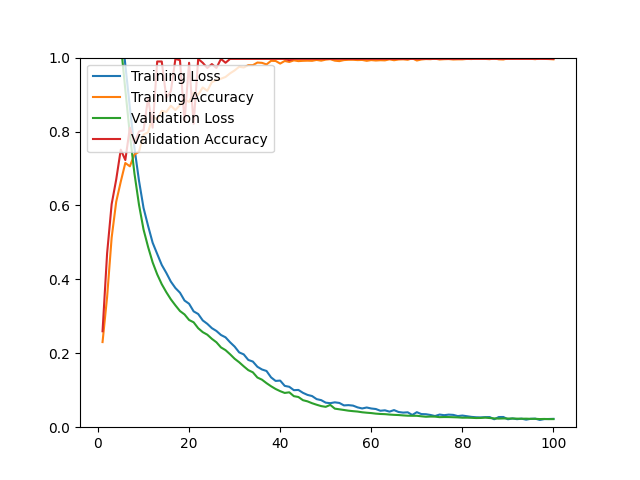

Values plotted in this chart, from the file beside it:
epoch, loss, acc, val_loss, val_acc
1, 1.556, 0.2303, 1.496, 0.2596
2, 1.427, 0.3521, 1.371, 0.4702
3, 1.316, 0.5130, 1.26, 0.6035
4, 1.205, 0.6100, 1.149, 0.6702
5, 1.1, 0.6644, 1.038, 0.7509
6, 0.9803, 0.7149, 0.9129, 0.7228
7, 0.8651, 0.7058, 0.7919, 0.8105
8, 0.7559, 0.7378, 0.6868, 0.7684
9, 0.6671, 0.7453, 0.6020, 0.8000
10, 0.5933, 0.7918, 0.5349, 0.8035
11, 0.5446, 0.7981, 0.4877, 0.8912
12, 0.4991, 0.8407, 0.4459, 0.8105
13, 0.4688, 0.8328, 0.4136, 0.9895
14, 0.4390, 0.8561, 0.3869, 0.9895
15, 0.4175, 0.8529, 0.3653, 0.8912
16, 0.3939, 0.8699, 0.3459, 0.9088
17, 0.3765, 0.8580, 0.3296, 0.9965
18, 0.3639, 0.8715, 0.3143, 0.9930
19, 0.3427, 0.8860, 0.3051, 0.8281
20, 0.3340, 0.8801, 0.2901, 0.9860
21, 0.3134, 0.9050, 0.2838, 0.8211
22, 0.3063, 0.8994, 0.2678, 0.9965
23, 0.2889, 0.9192, 0.2572, 0.9860
24, 0.2797, 0.9101, 0.2503, 0.9719
25, 0.2680, 0.9338, 0.2391, 0.9825
26, 0.2604, 0.9389, 0.2298, 0.9719
27, 0.2495, 0.9428, 0.2159, 0.9965
28, 0.2432, 0.9476, 0.2085, 0.9860
29, 0.2298, 0.9574, 0.1974, 0.9965
30, 0.2181, 0.9653, 0.1852, 0.9965
31, 0.2024, 0.9752, 0.1757, 0.9965
32, 0.1970, 0.9732, 0.1647, 0.9965
33, 0.1820, 0.9795, 0.1544, 0.9965
34, 0.1776, 0.9795, 0.1485, 0.9965
35, 0.1635, 0.9866, 0.1344, 0.9965
36, 0.1562, 0.9858, 0.1286, 0.9965
37, 0.1521, 0.9815, 0.1192, 0.9965
38, 0.1348, 0.9913, 0.1108, 0.9965
39, 0.1252, 0.9909, 0.1034, 0.9965
40, 0.1261, 0.9838, 0.0975, 0.9965
41, 0.1118, 0.9909, 0.0927, 0.9965
42, 0.1093, 0.9882, 0.0944, 0.9930
43, 0.1002, 0.9925, 0.0840, 0.9965
44, 0.1008, 0.9905, 0.0817, 0.9965
45, 0.0930, 0.9913, 0.0731, 0.9965
46, 0.0874, 0.9917, 0.0699, 0.9965
47, 0.0843, 0.9913, 0.0649, 0.9965
48, 0.0760, 0.9937, 0.0608, 0.9965
49, 0.0732, 0.9917, 0.0571, 0.9965
50, 0.0664, 0.9945, 0.0551, 0.9965
51, 0.0650, 0.9957, 0.0603, 0.9965
52, 0.0673, 0.9917, 0.0502, 0.9965
53, 0.0656, 0.9905, 0.0484, 0.9965
54, 0.0590, 0.9933, 0.0466, 0.9965
55, 0.0597, 0.9941, 0.0447, 0.9965
56, 0.0584, 0.9941, 0.0434, 0.9965
57, 0.0536, 0.9933, 0.0423, 0.9965
58, 0.0507, 0.9937, 0.0404, 0.9965
59, 0.0533, 0.9913, 0.0392, 0.9965
60, 0.0506, 0.9933, 0.0382, 0.9965
... 40 more rows
